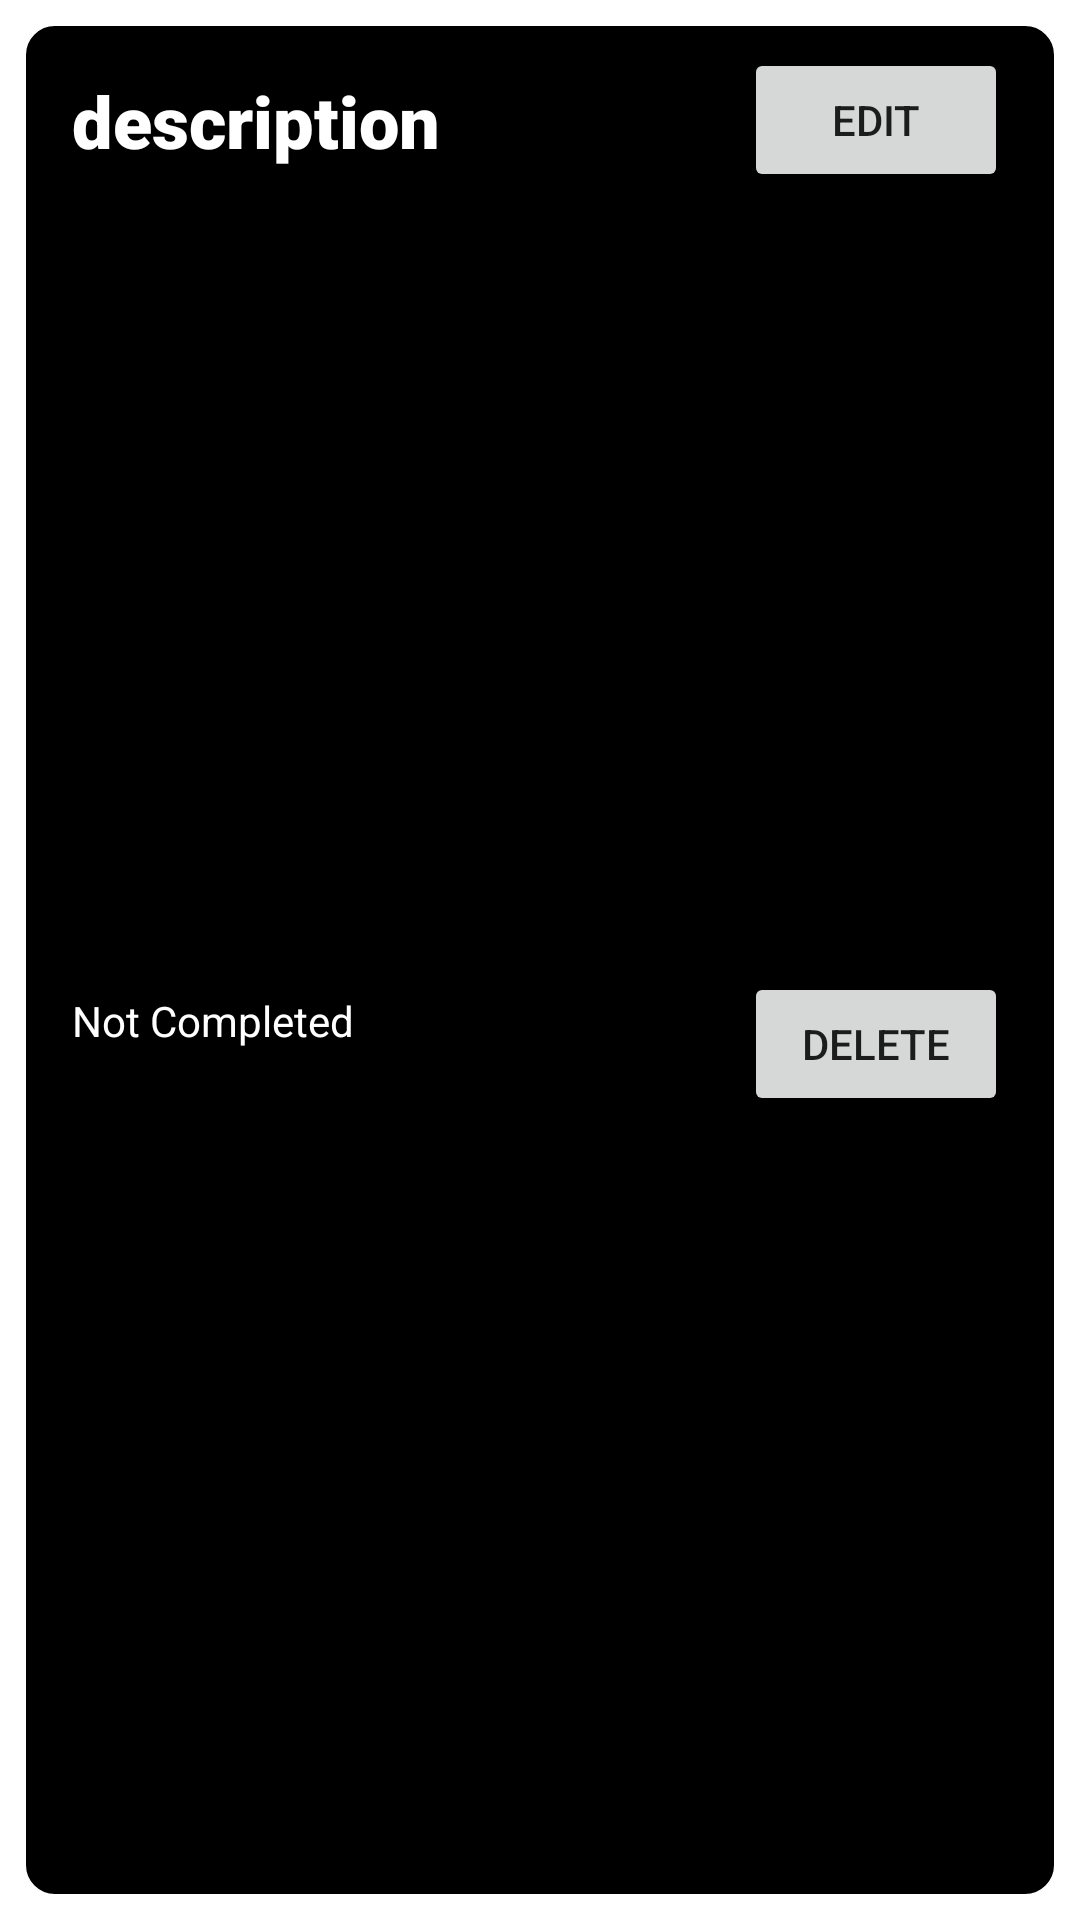

Reconstruct the res/layout file that produces this screen, plus the resources it refers to.
<!-- AndroidManifest.xml: application theme Theme.TodoApp -->
<!-- res/layout/task_item.xml -->
<?xml version="1.0" encoding="utf-8"?>
<androidx.constraintlayout.widget.ConstraintLayout xmlns:android="http://schemas.android.com/apk/res/android"
    android:layout_width="match_parent"
    android:layout_height="wrap_content"
    xmlns:app="http://schemas.android.com/apk/res-auto">

    <androidx.constraintlayout.widget.ConstraintLayout
        android:layout_width="match_parent"
        android:layout_height="match_parent"
        android:layout_marginStart="8dp"
        android:layout_marginTop="8dp"
        android:layout_marginEnd="8dp"
        android:layout_marginBottom="8dp"
        android:background="@drawable/layout_shape"
        app:layout_constraintBottom_toBottomOf="parent"
        app:layout_constraintEnd_toEndOf="parent"
        app:layout_constraintStart_toStartOf="parent"
        app:layout_constraintTop_toTopOf="parent">

        <TextView
            android:id="@+id/description_tv"
            android:layout_width="282dp"
            android:layout_height="wrap_content"
            android:layout_marginStart="16dp"
            android:layout_marginTop="16dp"
            android:fontFamily="sans-serif-black"
            android:text="@string/description"
            android:textColor="@color/white"
            android:textSize="24sp"
            android:textStyle="bold"
            app:layout_constraintStart_toStartOf="parent"
            app:layout_constraintTop_toTopOf="parent" />

        <TextView
            android:id="@+id/status_tv"
            android:layout_width="wrap_content"
            android:layout_height="wrap_content"
            android:layout_marginStart="16dp"
            android:layout_marginTop="8dp"
            android:layout_marginBottom="16dp"
            android:text="@string/status"
            android:textColor="@color/white"
            app:layout_constraintBottom_toBottomOf="parent"
            app:layout_constraintStart_toStartOf="parent"
            app:layout_constraintTop_toBottomOf="@+id/description_tv" />

        <Button
            android:id="@+id/edit_Btn"
            android:layout_width="wrap_content"
            android:layout_height="wrap_content"
            android:layout_marginTop="8dp"
            android:layout_marginEnd="16dp"
            android:text="@string/edit"
            app:layout_constraintEnd_toEndOf="parent"
            app:layout_constraintTop_toTopOf="parent" />

        <Button
            android:id="@+id/delete_Btn"
            android:layout_width="wrap_content"
            android:layout_height="wrap_content"
            android:layout_marginTop="8dp"
            android:layout_marginEnd="16dp"
            android:layout_marginBottom="8dp"
            android:text="@string/delete"
            app:layout_constraintBottom_toBottomOf="parent"
            app:layout_constraintEnd_toEndOf="parent"
            app:layout_constraintTop_toBottomOf="@+id/edit_Btn" />


    </androidx.constraintlayout.widget.ConstraintLayout>

</androidx.constraintlayout.widget.ConstraintLayout>
<!-- resources referenced by this layout -->
<resources>
  <!-- drawable layout_shape (drawable-v24) -->
  <?xml version="1.0" encoding="utf-8"?>
  <shape xmlns:android="http://schemas.android.com/apk/res/android" android:shape="rectangle" android:padding="10dp">
      <corners android:radius="10dp"/>
      <solid android:color="@color/black"/>
      <stroke android:width="0.5dp" android:color="@color/white"/>
  </shape>
  <string name="delete">Delete</string>
  <string name="description">description</string>
  <string name="edit">Edit</string>
  <string name="status">Not Completed</string>
  <style name="Theme.TodoApp" parent="Theme.MaterialComponents.Light.NoActionBar">
          
          <item name="colorPrimary">#2D2D2E</item>
          <item name="colorPrimaryVariant">#403F41</item>
          <item name="colorOnPrimary">@color/white</item>
          
          <item name="colorSecondary">@color/teal_200</item>
          <item name="colorSecondaryVariant">@color/teal_700</item>
          <item name="colorOnSecondary">@color/black</item>
          
          <item name="android:statusBarColor" tools:targetApi="l">?attr/colorPrimaryVariant</item>
          
      </style>
  <!-- not gathered from this repository: default colours our renderer supplied (Android Studio template values) -->
  <color name="teal_200">#FF03DAC5</color>
  <color name="teal_700">#FF018786</color>
  <color name="black">#FF000000</color>
  <color name="white">#FFFFFFFF</color>
</resources>
